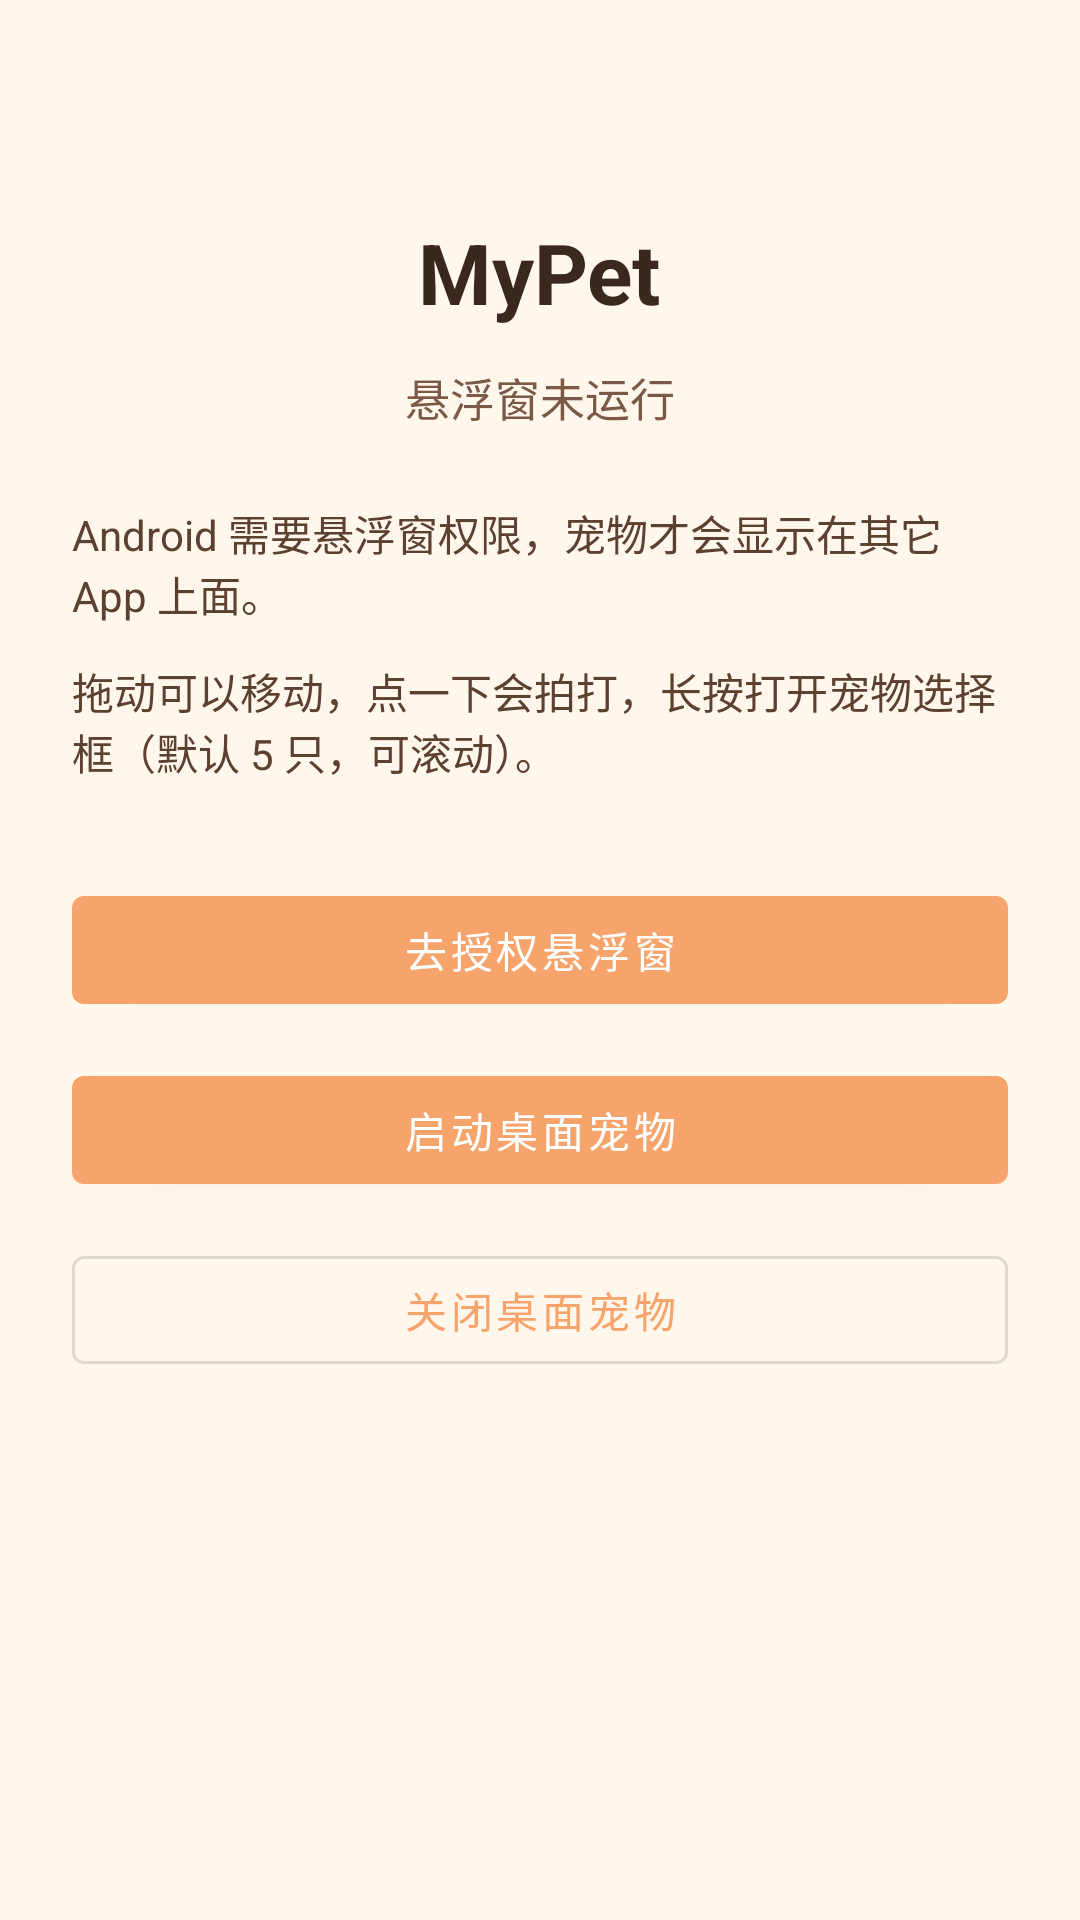

Layout XML and referenced resources for this Android screen:
<!-- AndroidManifest.xml: application theme Theme.MyPet -->
<!-- res/layout/activity_main.xml -->
<?xml version="1.0" encoding="utf-8"?>
<LinearLayout xmlns:android="http://schemas.android.com/apk/res/android"
    android:layout_width="match_parent"
    android:layout_height="match_parent"
    android:background="@color/bg"
    android:gravity="center_horizontal"
    android:orientation="vertical"
    android:padding="24dp">

    <TextView
        android:layout_width="wrap_content"
        android:layout_height="wrap_content"
        android:layout_marginTop="48dp"
        android:text="@string/app_name"
        android:textColor="#3A281E"
        android:textSize="28sp"
        android:textStyle="bold" />

    <TextView
        android:id="@+id/status"
        android:layout_width="wrap_content"
        android:layout_height="wrap_content"
        android:layout_marginTop="12dp"
        android:text="@string/status_stopped"
        android:textColor="#7A5A46"
        android:textSize="15sp" />

    <TextView
        android:layout_width="match_parent"
        android:layout_height="wrap_content"
        android:layout_marginTop="24dp"
        android:text="@string/overlay_hint"
        android:textColor="#5C4030"
        android:textSize="14sp" />

    <TextView
        android:layout_width="match_parent"
        android:layout_height="wrap_content"
        android:layout_marginTop="12dp"
        android:text="@string/usage_hint"
        android:textColor="#5C4030"
        android:textSize="14sp" />

    <com.google.android.material.button.MaterialButton
        android:id="@+id/grantOverlay"
        android:layout_width="match_parent"
        android:layout_height="wrap_content"
        android:layout_marginTop="32dp"
        android:text="@string/grant_overlay" />

    <com.google.android.material.button.MaterialButton
        android:id="@+id/startPet"
        android:layout_width="match_parent"
        android:layout_height="wrap_content"
        android:layout_marginTop="12dp"
        android:text="@string/start_pet" />

    <com.google.android.material.button.MaterialButton
        android:id="@+id/stopPet"
        style="@style/Widget.MaterialComponents.Button.OutlinedButton"
        android:layout_width="match_parent"
        android:layout_height="wrap_content"
        android:layout_marginTop="12dp"
        android:text="@string/stop_pet" />
</LinearLayout>
<!-- resources referenced by this layout -->
<resources>
  <color name="bg">#FFF6EC</color>
  <string name="app_name">MyPet</string>
  <string name="grant_overlay">去授权悬浮窗</string>
  <string name="overlay_hint">Android 需要悬浮窗权限，宠物才会显示在其它 App 上面。</string>
  <string name="start_pet">启动桌面宠物</string>
  <string name="status_stopped">悬浮窗未运行</string>
  <string name="stop_pet">关闭桌面宠物</string>
  <string name="usage_hint">拖动可以移动，点一下会拍打，长按打开宠物选择框（默认 5 只，可滚动）。</string>
  <style name="Theme.MyPet" parent="Theme.MaterialComponents.DayNight.NoActionBar">
          <item name="colorPrimary">@color/peach</item>
          <item name="android:statusBarColor">@color/panel</item>
          <item name="android:navigationBarColor">@color/bg</item>
          <item name="android:windowBackground">@color/bg</item>
      </style>
  <color name="peach">#F6A46B</color>
  <color name="panel">#E6281C16</color>
</resources>
